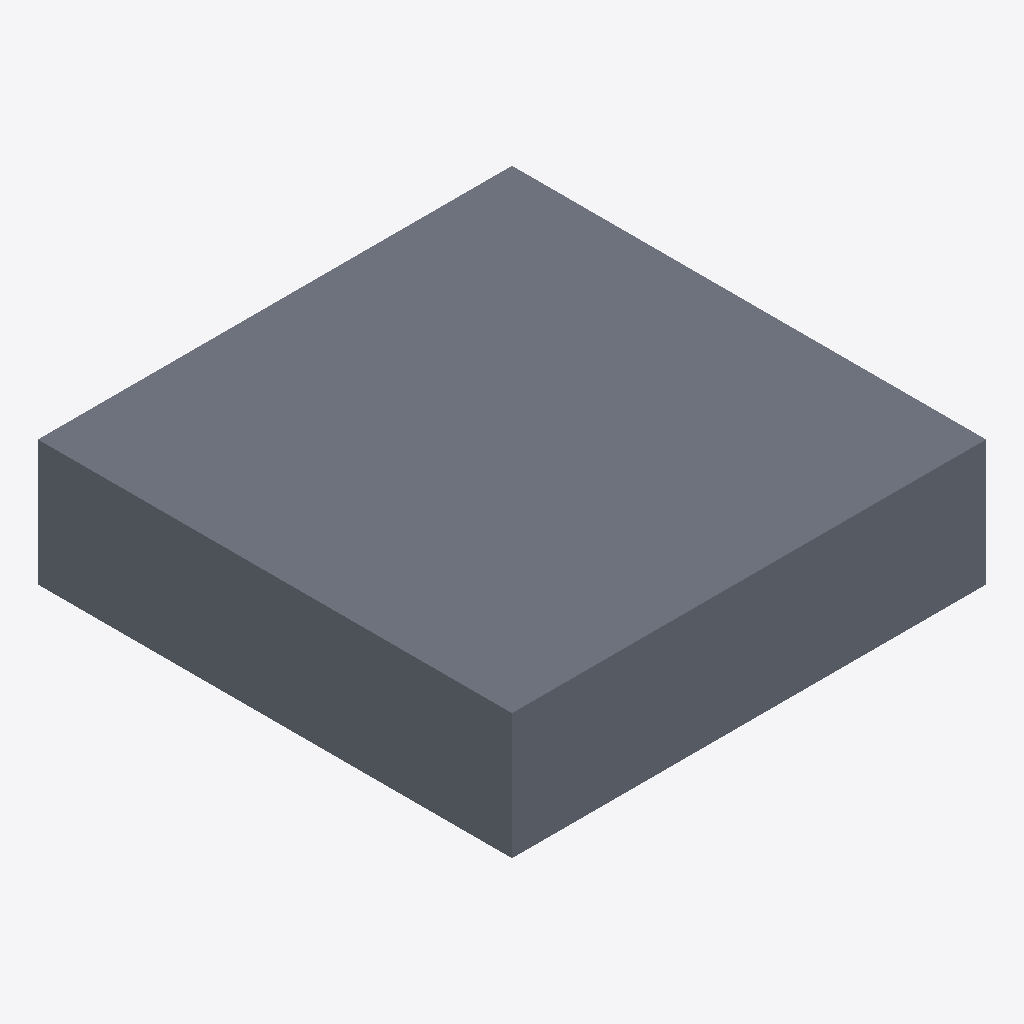
Isometric view of an IFC building model (IFC-SPF (STEP), schema IFC4, length unit metre), seen from the south-west, elements coloured by IFC class: 1 slab (grey).
Extent 1000.0 m × 1000.0 m × 265.0 m (x, y, z). Storeys (1): Default Level at 0.00 m. Elements (1): 1 IfcSlab.

HEADER;
FILE_DESCRIPTION(('ViewDefinition [ReferenceView_V1.2]'),'2;1');
FILE_NAME('C:\\Users\\panz\\Implenia AG\\Innosuisse - Intelligent Configurator - Dokumente','2024-09-19T16:38:39',('panz'),('ZHAW'),'ggIFC v24.7.17.7 by Geometry Gym Pty Ltd built 2','ggRhinoIFC v24.7.17.7 - Rhino7 Grasshopper3d Plu','None');
FILE_SCHEMA(('IFC4'));
ENDSEC;
DATA;
#11=IFCPROJECT('21O$h_V1XCvRI4bqO5ntMd',$,'IMPLENIA X ZHAW','Industrialized Construction',$,'IMPLENIA X ZHAW','3D',(#555),#12);
#15=IFCSITE('15EXa66Cz0rvfIWT3OznoO',$,'Default Implenia Site','A Potential Site',$,#104,$,$,.ELEMENT.,$,$,0.0,'Parcel Number',$);
#108=IFCBUILDING('05gkfKFs5C6Qal09I7Tlog',$,'Implenia_Default',$,'Implenia_Default',#120,$,'Implenia Industrialized Construction Building',$,$,$,#112);
#124=IFCBUILDINGSTOREY('2vFhGjl7z6YvmwjWK_W5X3',$,'Default Level',$,$,#123,$,$,$,0.0);
#151=IFCSLAB('14HRS3qqXCS8r$xSTSpFQj',$,'SLA_21_STD_PAR','Floor 3D Module standard storey',$,#165,#163,$,$);
ENDSEC;
